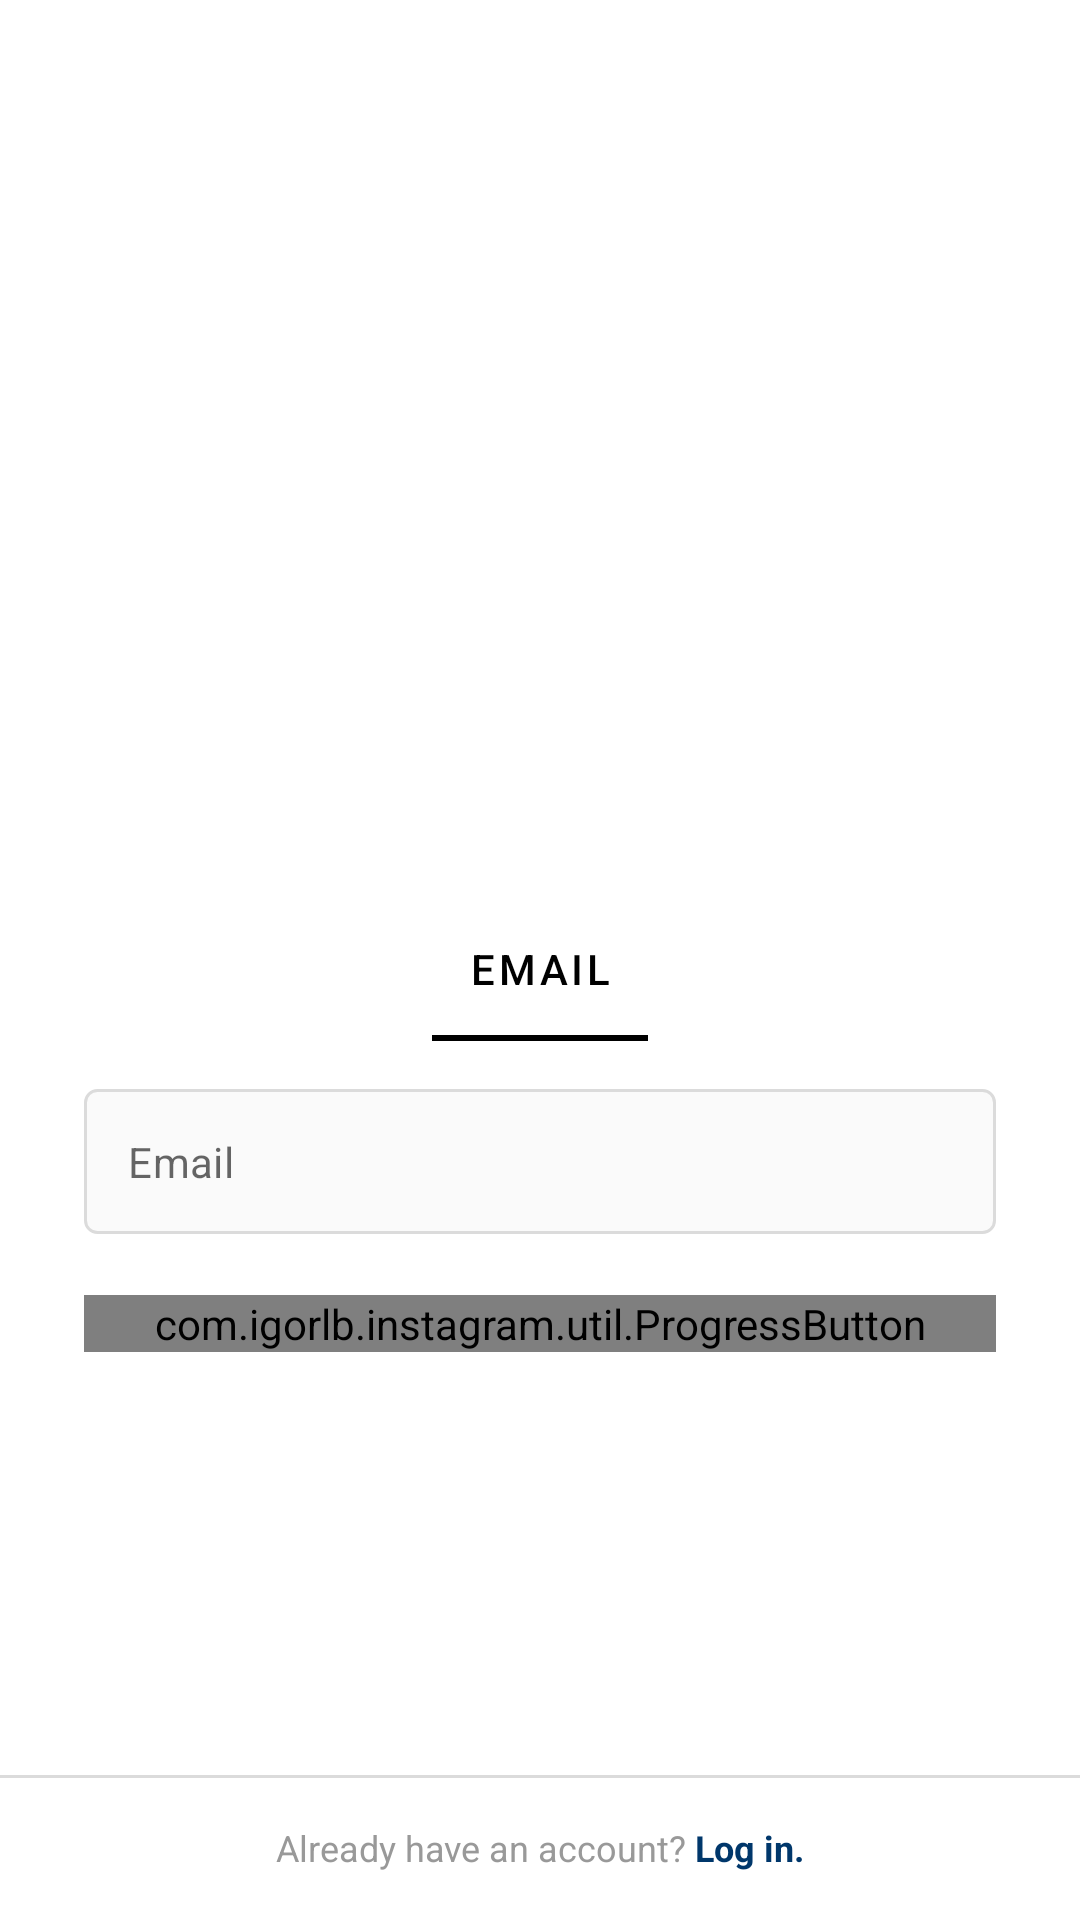

Write the Android layout XML for this screen, with the resource values it uses.
<!-- AndroidManifest.xml: application theme Theme.Instagram -->
<!-- res/layout/initial_register_first_fragment.xml -->
<?xml version="1.0" encoding="utf-8"?>
<androidx.constraintlayout.widget.ConstraintLayout xmlns:android="http://schemas.android.com/apk/res/android"
    xmlns:app="http://schemas.android.com/apk/res-auto"
    android:layout_width="match_parent"
    android:layout_height="match_parent">

    <ScrollView
        android:layout_width="0dp"
        android:layout_height="0dp"
        app:layout_constraintBottom_toTopOf="@id/login_btn"
        app:layout_constraintEnd_toEndOf="parent"
        app:layout_constraintStart_toStartOf="parent"
        app:layout_constraintTop_toTopOf="parent">

        <androidx.appcompat.widget.LinearLayoutCompat
            android:layout_width="match_parent"
            android:layout_height="wrap_content"
            android:layout_gravity="center"
            android:orientation="vertical">

            <androidx.appcompat.widget.AppCompatImageView
                android:layout_width="150dp"
                android:layout_height="150dp"
                android:layout_gravity="center_horizontal"
                app:srcCompat="@drawable/profile_icon"
                app:tint="@color/black" />

            <com.google.android.material.tabs.TabLayout
                android:layout_width="match_parent"
                android:layout_height="wrap_content"
                android:layout_marginTop="8dp">

                <com.google.android.material.tabs.TabItem
                    android:layout_width="wrap_content"
                    android:layout_height="wrap_content"
                    android:text="@string/email" />
            </com.google.android.material.tabs.TabLayout>

            <com.google.android.material.textfield.TextInputLayout
                android:id="@+id/email_toggle"
                style="@style/InputLayoutForm"
                android:layout_width="match_parent"
                android:layout_height="wrap_content"
                android:layout_marginStart="28dp"
                android:layout_marginTop="16dp"
                android:layout_marginEnd="28dp">

                <com.google.android.material.textfield.TextInputEditText
                    android:id="@+id/input_email"
                    style="@style/InputForm"
                    android:hint="@string/email"
                    android:inputType="textEmailAddress" />

            </com.google.android.material.textfield.TextInputLayout>

            <com.igorlb.instagram.util.ProgressButton
                android:id="@+id/progress_button"
                style="@style/ButtonForm"
                android:enabled="false"
                android:text="@string/next" />

        </androidx.appcompat.widget.LinearLayoutCompat>
    </ScrollView>

    <FrameLayout
        android:id="@+id/login_btn"
        android:layout_width="0dp"
        android:layout_height="wrap_content"
        app:layout_constraintBottom_toBottomOf="parent"
        app:layout_constraintEnd_toEndOf="parent"
        app:layout_constraintStart_toStartOf="parent">

        <View
            android:layout_width="match_parent"
            android:layout_height="1dp"
            android:background="@color/gray_border" />

        <com.google.android.material.textview.MaterialTextView
            style="@style/TextForm"
            android:padding="16dp"
            android:text="@string/login" />

    </FrameLayout>
</androidx.constraintlayout.widget.ConstraintLayout>
<!-- resources referenced by this layout -->
<resources>
  <color name="black">#FF000000</color>
  <color name="gray_border">#FFDBDBDB</color>
  <string name="email">Email</string>
  <string name="login">Already have an account? <b><font color="#FF00376B">Log in.</font></b></string>
  <string name="next">Next</string>
  <style name="ButtonForm" parent="InitialContainerForm">
          <item name="android:insetTop">0dp</item>
          <item name="android:insetBottom">0dp</item>
          <item name="android:letterSpacing">0</item>
          <item name="android:textAllCaps">false</item>
          <item name="android:textColor">@color/white</item>
          <item name="android:stateListAnimator">@null</item>
          <item name="backgroundTint">@color/bg_button</item>
      </style>
  <style name="InputForm">
          <item name="android:layout_width">match_parent</item>
          <item name="android:layout_height">wrap_content</item>
          <item name="android:background">@drawable/bg_input</item>
          <item name="android:padding">14.5dp</item>
          <item name="android:paddingStart">16dp</item>
          <item name="android:textSize">@dimen/medium_text</item>
      </style>
  <style name="InputLayoutForm" parent="InitialContainerForm">
          <item name="boxStrokeWidth">0dp</item>
          <item name="boxStrokeWidthFocused">0dp</item>
          <item name="errorEnabled">true</item>
          <item name="errorTextColor">@android:color/holo_red_dark</item>
          <item name="hintEnabled">false</item>
      </style>
  <style name="TextForm" parent="InitialContainerForm">
          <item name="android:gravity">center</item>
          <item name="android:layout_width">match_parent</item>
          <item name="android:layout_height">wrap_content</item>
          <item name="android:textColor">@color/gray_text</item>
          <item name="android:textSize">@dimen/small_text</item>
      </style>
  <style name="Theme.Instagram" parent="Theme.MaterialComponents.Light.NoActionBar">
          <item name="colorPrimary">@color/black</item>
          <item name="android:textColor">@color/black_light</item>
          <item name="colorAccent">@color/white</item>
          <item name="android:textCursorDrawable">@drawable/bg_cursor</item>
          
          <item name="android:statusBarColor">@android:color/transparent</item>
          <item name="android:windowLightStatusBar">true</item>
      </style>
  <style name="InitialContainerForm">
          <item name="android:layout_width">match_parent</item>
          <item name="android:layout_height">wrap_content</item>
          <item name="android:layout_marginStart">28dp</item>
          <item name="android:layout_marginEnd">28dp</item>
      </style>
  <color name="white">#FFFFFFFF</color>
  <!-- drawable bg_input (drawable) -->
  <?xml version="1.0" encoding="utf-8"?>
  <shape xmlns:android="http://schemas.android.com/apk/res/android">
      <solid android:color="@color/gray_light" />
      <stroke
          android:width="1dp"
          android:color="@color/gray_border" />
      <corners android:radius="4dp" />
  </shape>
  <dimen name="medium_text">14sp</dimen>
  <color name="gray_text">#FF999999</color>
  <dimen name="small_text">12sp</dimen>
  <color name="black_light">#FF262626</color>
  <!-- drawable bg_cursor (drawable) -->
  <?xml version="1.0" encoding="utf-8"?>
  <shape xmlns:android="http://schemas.android.com/apk/res/android">
      <solid android:color="@color/black" />
      <size android:width="0.1dp" />
      <padding
          android:bottom="-2dp"
          android:top="-3dp" />
  </shape>
  <color name="gray_light">#FFFAFAFA</color>
</resources>
